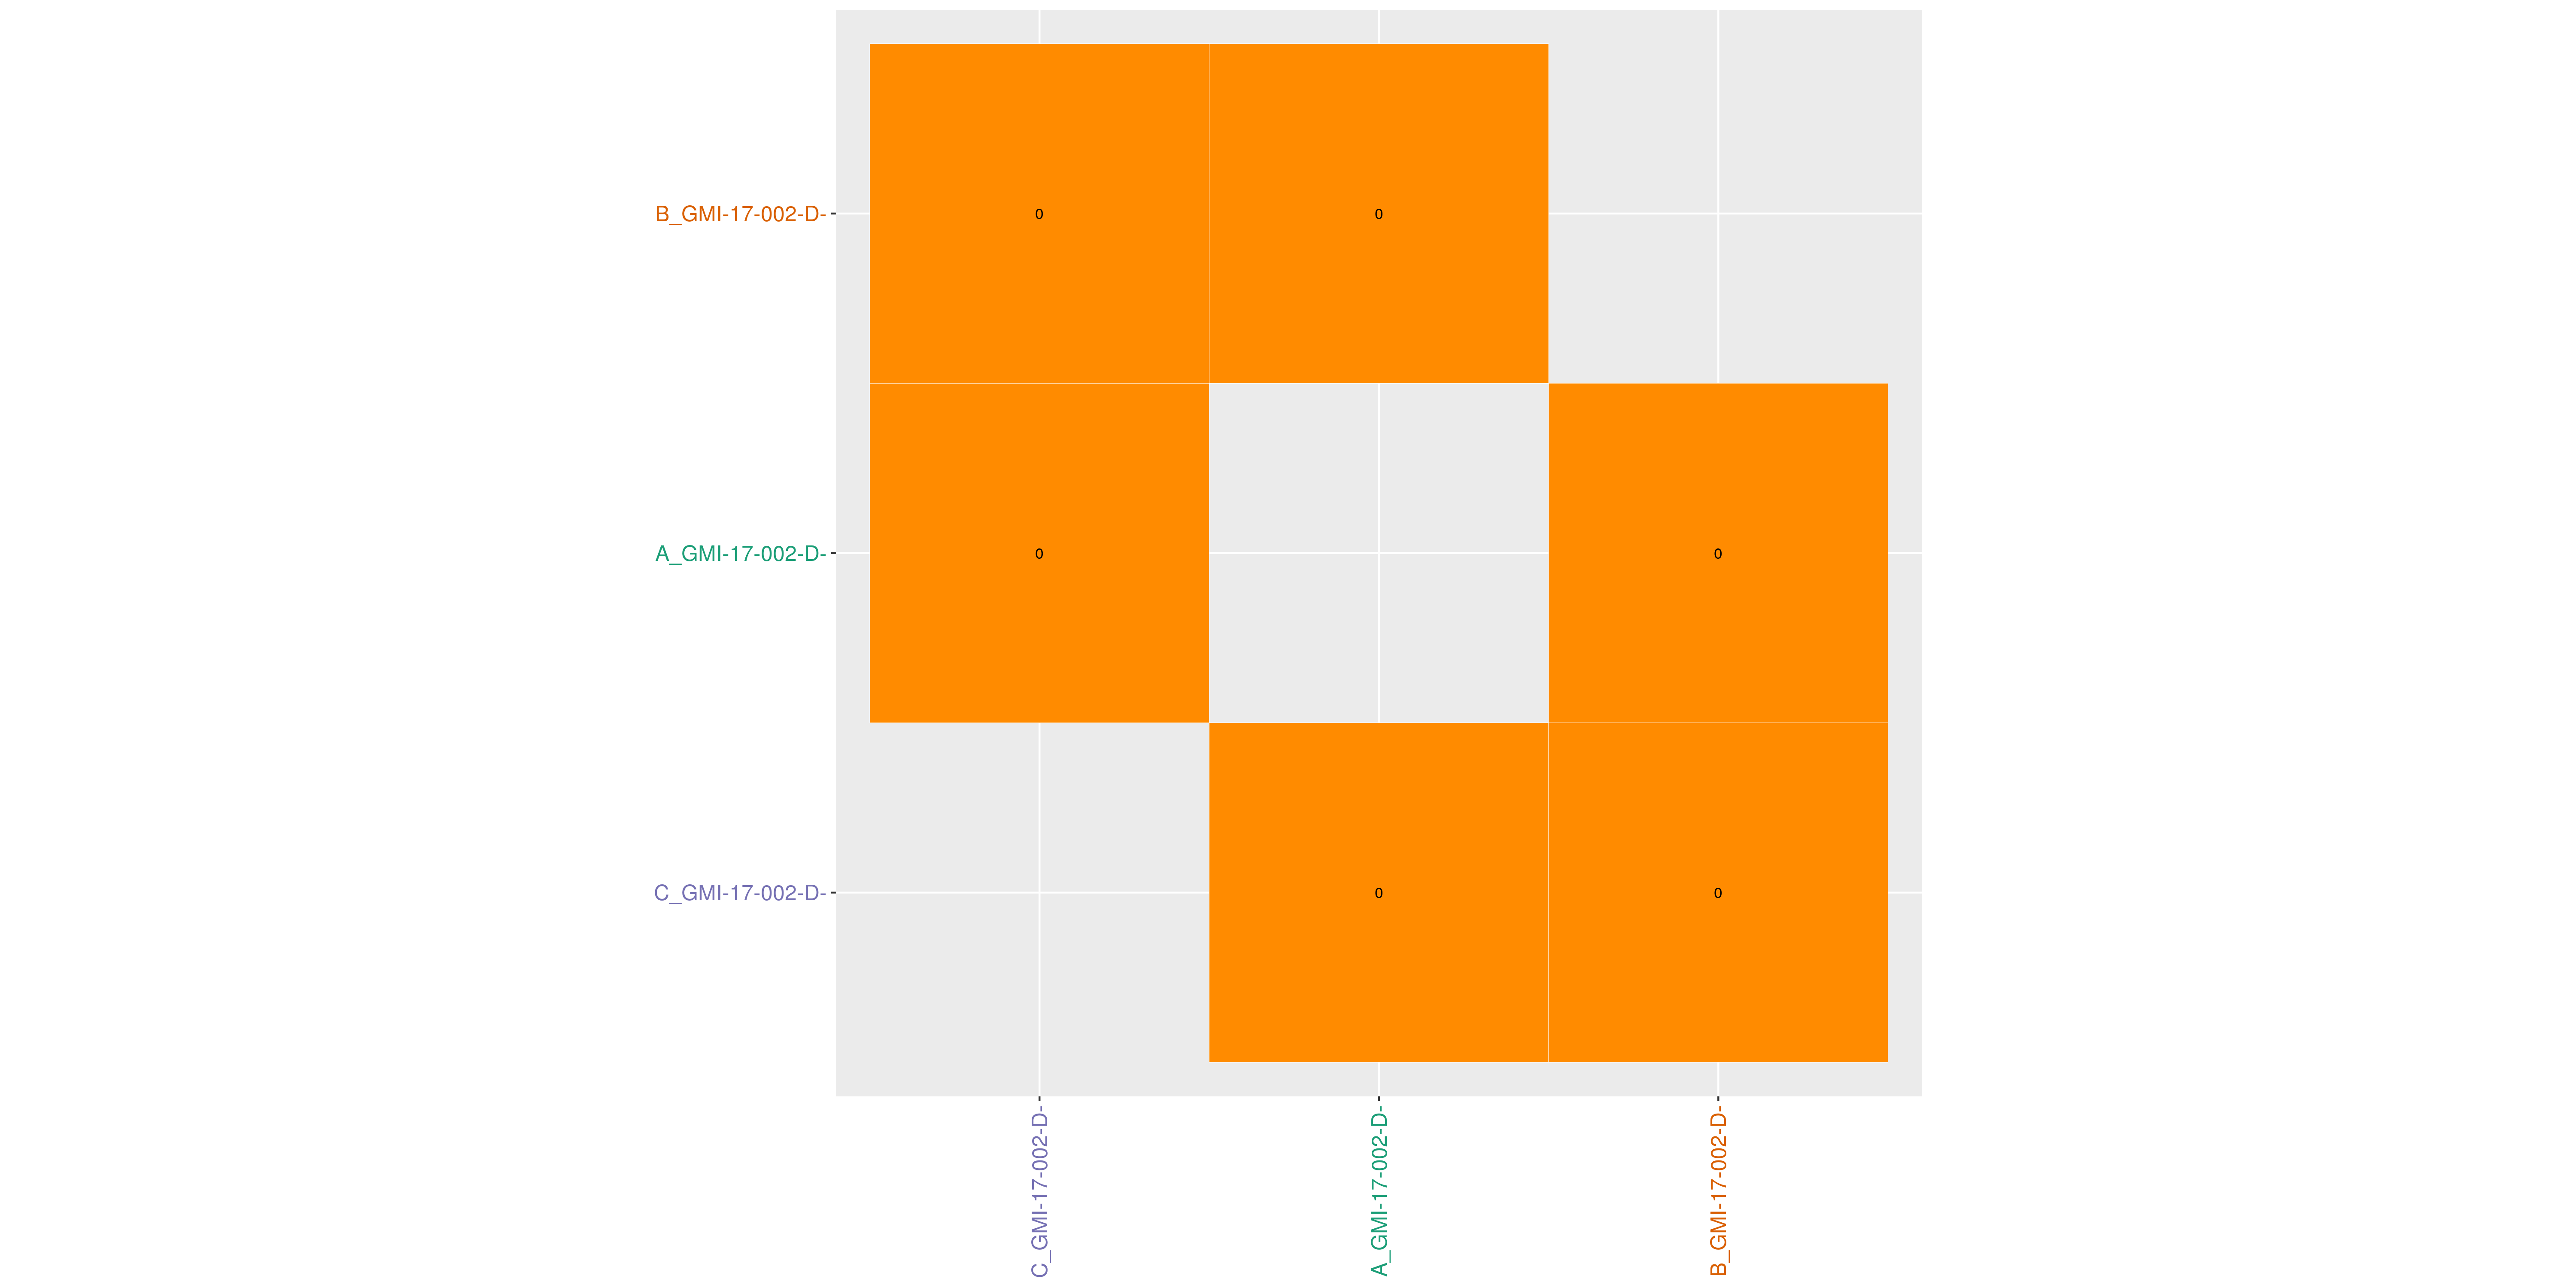

The file beside this chart, header and first rows:
	C_GMI-17-002-D-	A_GMI-17-002-D-	B_GMI-17-002-D-
C_GMI-17-002-D-	0	0	0
A_GMI-17-002-D-	0	0	0
B_GMI-17-002-D-	0	0	0
